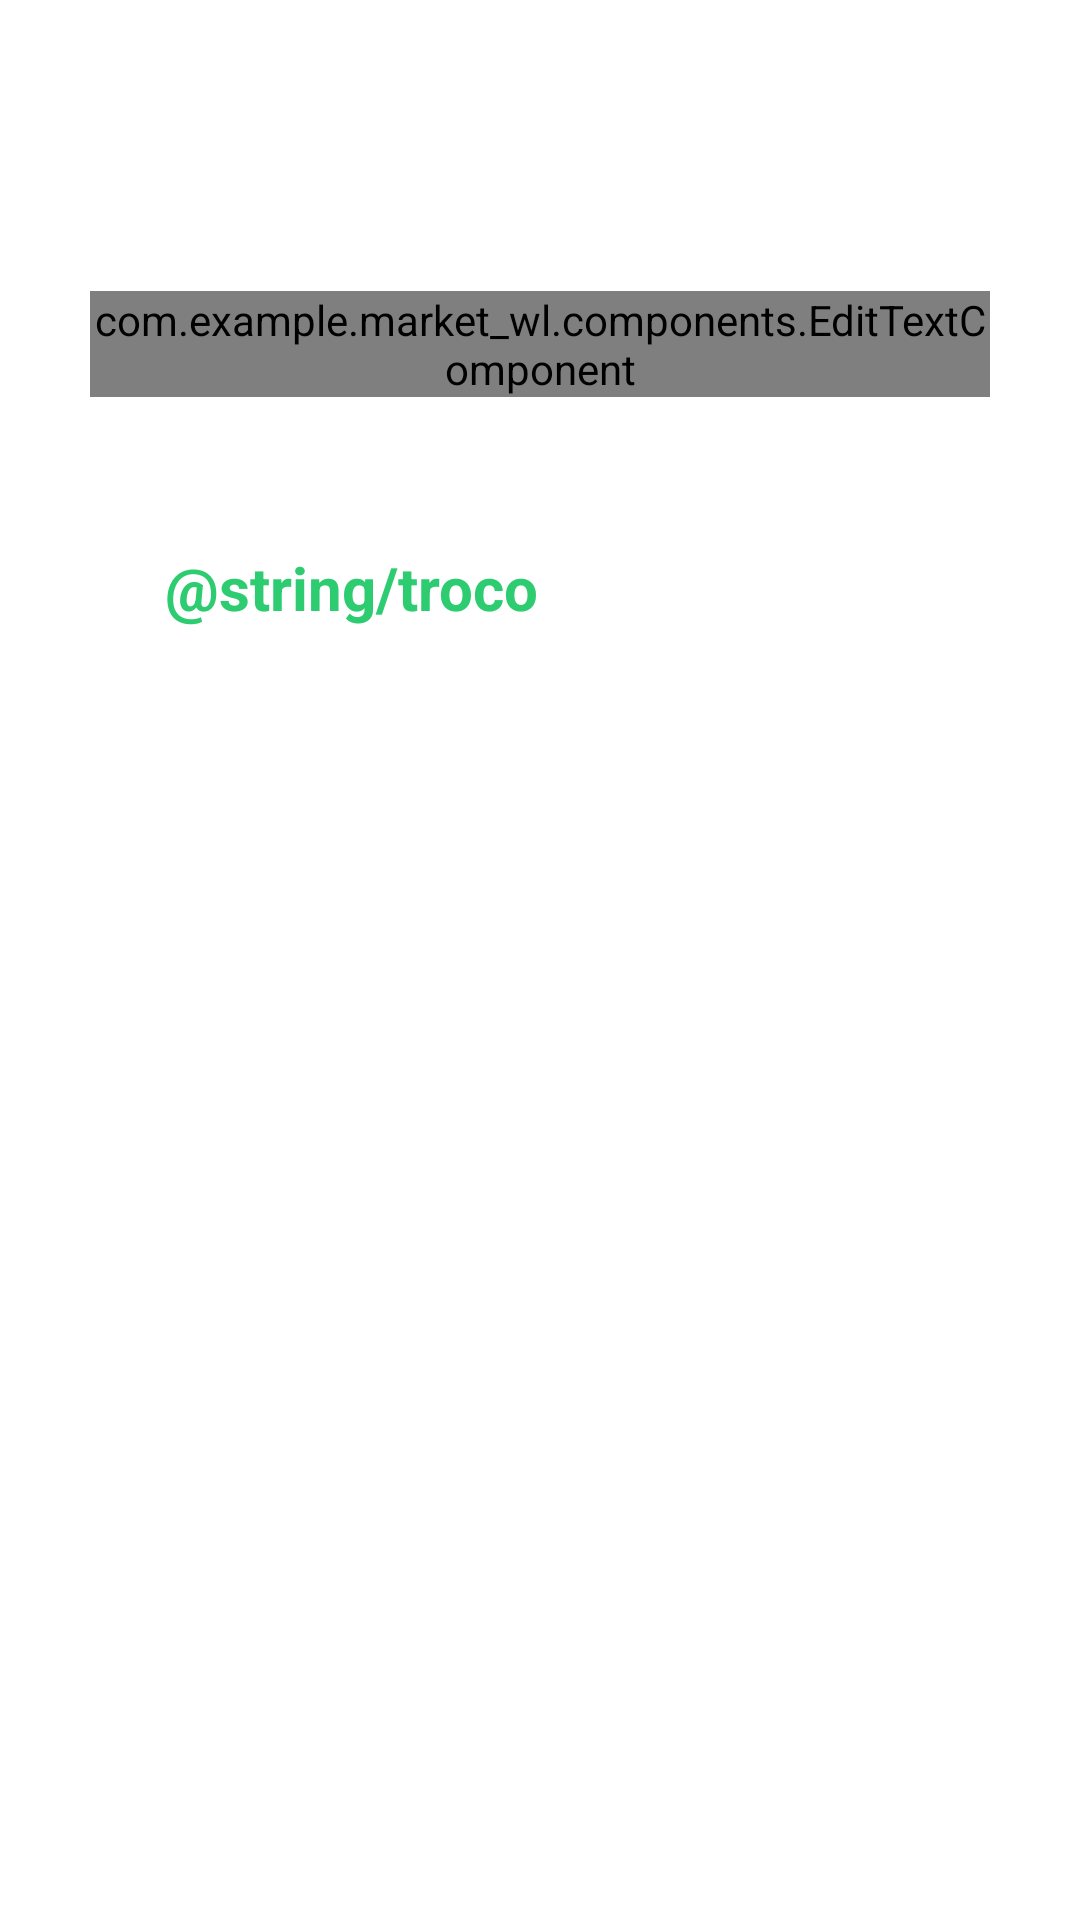

The Android layout XML behind this screen, and the referenced resources:
<!-- AndroidManifest.xml: application theme Theme.Market_WL -->
<!-- res/layout/fragment_money.xml -->
<?xml version="1.0" encoding="utf-8"?>
<LinearLayout xmlns:android="http://schemas.android.com/apk/res/android"
    xmlns:tools="http://schemas.android.com/tools"
    android:layout_width="match_parent"
    android:layout_height="match_parent"
    android:orientation="vertical"
    android:background="@drawable/background"
    tools:context=".layout.payments.money.fragments.MoneyFragment">

    <TextView
        android:layout_width="match_parent"
        android:layout_height="wrap_content"
        android:text="@string/informe_o_valor"
        android:textStyle="bold"
        android:textSize="20dp"
        android:layout_gravity="center"
        android:textAlignment="center"
        android:layout_marginTop="50dp"

        />

    <com.example.market_wl.components.EditTextComponent
        android:layout_width="300dp"
        android:layout_height="wrap_content"
        android:layout_gravity="center"
        android:hint="@string/valor"

        android:layout_marginTop="20dp">

    </com.example.market_wl.components.EditTextComponent>

    <TextView
        android:layout_width="wrap_content"
        android:layout_height="wrap_content"
        android:text="@string/troco"
        android:textSize="20dp"
        android:textStyle="bold"
        android:textColor="@color/green"
        android:layout_marginLeft="55dp"
        android:layout_marginTop="50dp"
        />

</LinearLayout>
<!-- resources referenced by this layout -->
<resources>
  <color name="green">#2ecc71</color>
  <!-- drawable background (drawable) -->
  <?xml version="1.0" encoding="utf-8"?>
  <shape xmlns:android="http://schemas.android.com/apk/res/android">
  
      <gradient
          android:startColor="@color/white"
          android:centerColor="@color/white"
          android:endColor="@color/white"
          android:angle="90"
          />
  </shape>
  <style name="Theme.Market_WL" parent="Theme.MaterialComponents.NoActionBar">
          
          <item name="colorPrimary">@color/purple_500</item>
          <item name="colorPrimaryVariant">@color/black</item>
          <item name="colorOnPrimary">@color/white</item>
          
          <item name="colorSecondary">@color/teal_200</item>
          <item name="colorSecondaryVariant">@color/teal_700</item>
          <item name="colorOnSecondary">@color/black</item>
          
          <item name="android:statusBarColor">?attr/colorPrimaryVariant</item>
          
      </style>
  <color name="white">#FFFFFFFF</color>
  <color name="black">#FF000000</color>
  <!-- not gathered from this repository: default colours our renderer supplied (Android Studio template values) -->
  <color name="purple_500">#FF6200EE</color>
  <color name="teal_200">#FF03DAC5</color>
  <color name="teal_700">#FF018786</color>
</resources>
